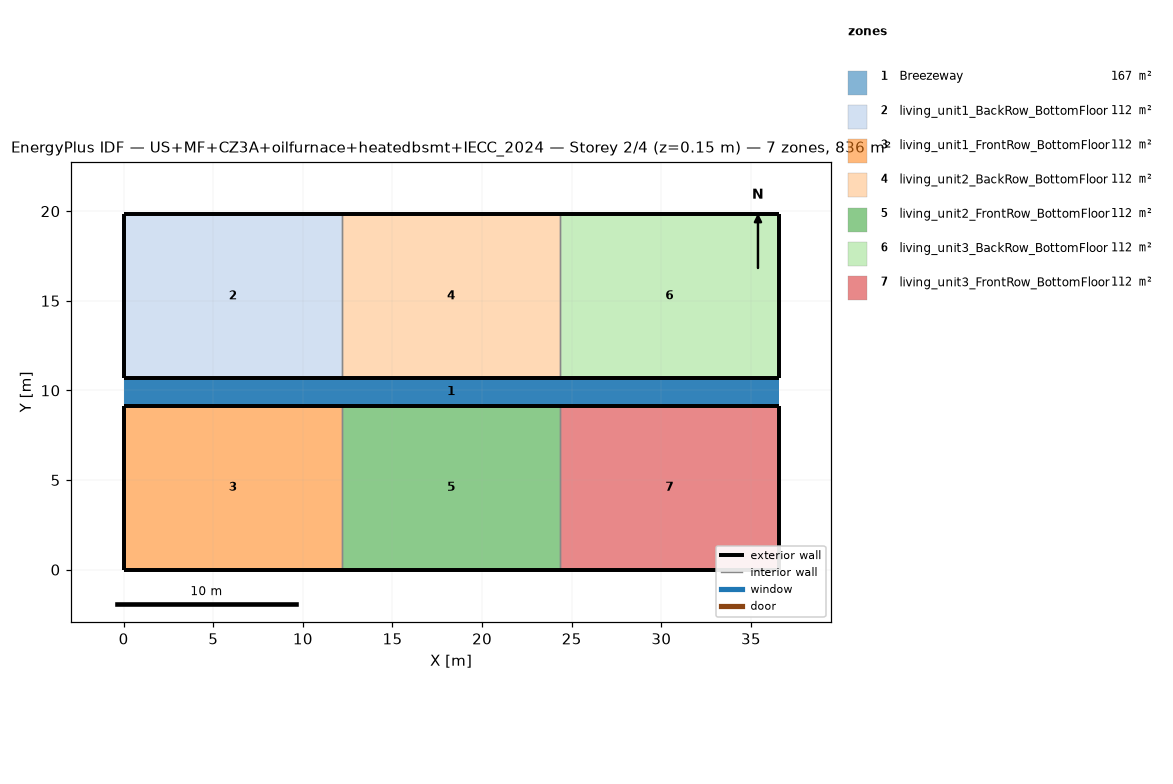
=== STOREY PLAN SPEC (per zone: floor XY polygon, exterior-wall plan segments, windows/doors) ===
zone 1: Breezeway  (167.0 m²)
  floor: (36.54, 9.16) (0.00, 9.16) (0.00, 10.68) (36.54, 10.68)
  floor: (36.54, 9.16) (0.00, 9.16) (0.00, 10.68) (36.54, 10.68)
  floor: (36.54, 9.16) (0.00, 9.16) (0.00, 10.68) (36.54, 10.68)
zone 2: living_unit1_BackRow_BottomFloor  (111.5 m²)
  floor: (12.18, 10.68) (0.00, 10.68) (0.00, 19.84) (12.18, 19.84)
  exterior wall: (0.00, 10.68) – (12.18, 10.68)  [12.2 m]
  exterior wall: (12.18, 19.84) – (0.00, 19.84)  [12.2 m]
  exterior wall: (0.00, 19.84) – (0.00, 10.68)  [9.2 m]
  interior walls: 1
zone 3: living_unit1_FrontRow_BottomFloor  (111.5 m²)
  floor: (12.18, 0.00) (0.00, 0.00) (0.00, 9.16) (12.18, 9.16)
  exterior wall: (0.00, 0.00) – (12.18, 0.00)  [12.2 m]
  exterior wall: (12.18, 9.16) – (0.00, 9.16)  [12.2 m]
  exterior wall: (0.00, 9.16) – (0.00, 0.00)  [9.2 m]
  interior walls: 1
zone 4: living_unit2_BackRow_BottomFloor  (111.5 m²)
  floor: (24.36, 10.68) (12.18, 10.68) (12.18, 19.84) (24.36, 19.84)
  exterior wall: (12.18, 10.68) – (24.36, 10.68)  [12.2 m]
  exterior wall: (24.36, 19.84) – (12.18, 19.84)  [12.2 m]
  interior walls: 2
zone 5: living_unit2_FrontRow_BottomFloor  (111.5 m²)
  floor: (24.36, 0.00) (12.18, 0.00) (12.18, 9.16) (24.36, 9.16)
  exterior wall: (12.18, 0.00) – (24.36, 0.00)  [12.2 m]
  exterior wall: (24.36, 9.16) – (12.18, 9.16)  [12.2 m]
  interior walls: 2
zone 6: living_unit3_BackRow_BottomFloor  (111.5 m²)
  floor: (36.54, 10.68) (24.36, 10.68) (24.36, 19.84) (36.54, 19.84)
  exterior wall: (24.36, 10.68) – (36.54, 10.68)  [12.2 m]
  exterior wall: (36.54, 10.68) – (36.54, 19.84)  [9.2 m]
  exterior wall: (36.54, 19.84) – (24.36, 19.84)  [12.2 m]
  interior walls: 1
zone 7: living_unit3_FrontRow_BottomFloor  (111.5 m²)
  floor: (36.54, 0.00) (24.36, 0.00) (24.36, 9.16) (36.54, 9.16)
  exterior wall: (24.36, 0.00) – (36.54, 0.00)  [12.2 m]
  exterior wall: (36.54, 0.00) – (36.54, 9.16)  [9.2 m]
  exterior wall: (36.54, 9.16) – (24.36, 9.16)  [12.2 m]
  interior walls: 1

=== DERIVED (storey summary) ===
Building: US+MF+CZ3A+oilfurnace+heatedbsmt+IECC_2024
Storey: 2 of 4  (floor level z = 0.15 m)
Storey gross floor area: 836.2 m²
Zones on this storey: 7
  - Breezeway: floor 167.0 m²
  - living_unit1_BackRow_BottomFloor: floor 111.5 m²; exterior wall 33.5 m (86.9 m²); WWR 0.0%
  - living_unit1_FrontRow_BottomFloor: floor 111.5 m²; exterior wall 33.5 m (86.9 m²); WWR 0.0%
  - living_unit2_BackRow_BottomFloor: floor 111.5 m²; exterior wall 24.4 m (63.1 m²); WWR 0.0%
  - living_unit2_FrontRow_BottomFloor: floor 111.5 m²; exterior wall 24.4 m (63.1 m²); WWR 0.0%
  - living_unit3_BackRow_BottomFloor: floor 111.5 m²; exterior wall 33.5 m (86.9 m²); WWR 0.0%
  - living_unit3_FrontRow_BottomFloor: floor 111.5 m²; exterior wall 33.5 m (86.9 m²); WWR 0.0%
Zone adjacency (shared interzone walls):
  - living_unit1_BackRow_BottomFloor ↔ living_unit2_BackRow_BottomFloor
  - living_unit1_FrontRow_BottomFloor ↔ living_unit2_FrontRow_BottomFloor
  - living_unit2_BackRow_BottomFloor ↔ living_unit3_BackRow_BottomFloor
  - living_unit2_FrontRow_BottomFloor ↔ living_unit3_FrontRow_BottomFloor